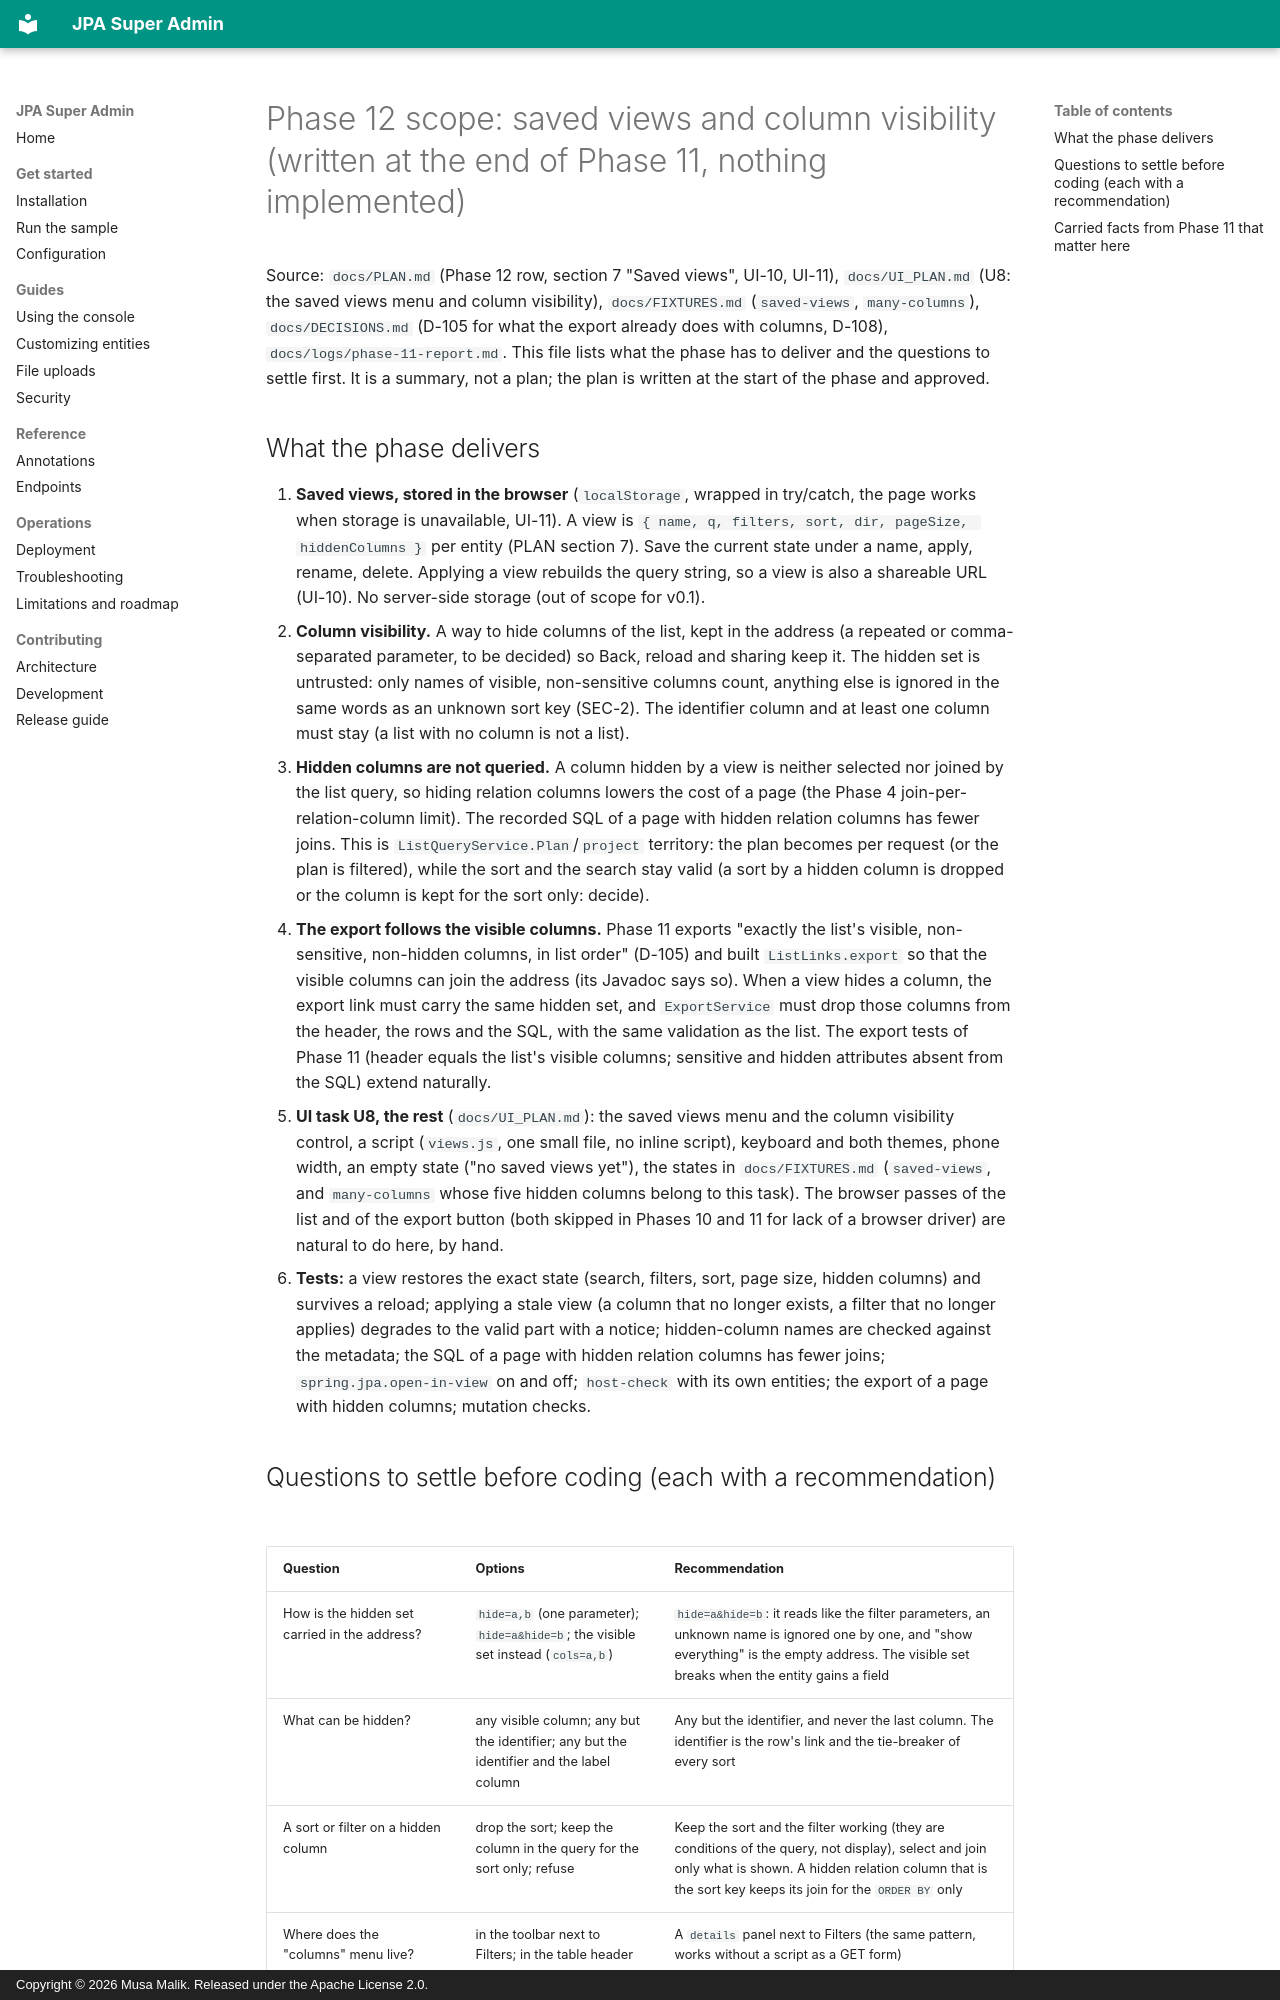

repository: mdmusahub/JPA-SUPER-ADMIN · page: logs/phase-12-scope/index.html · generator: mkdocs · copyright: Copyright © 2026 Musa Malik. Released under the Apache License 2.0.

# Phase 12 scope: saved views and column visibility (written at the end of Phase 11, nothing implemented)

Source: `docs/PLAN.md` (Phase 12 row, section 7 "Saved views", UI-10, UI-11), `docs/UI_PLAN.md` (U8: the saved views menu and column visibility), `docs/FIXTURES.md` (`saved-views`, `many-columns`), `docs/DECISIONS.md` (D-105 for what the export already does with columns, D-108), `docs/logs/phase-11-report.md`. This file lists what the phase has to deliver and the questions to settle first. It is a summary, not a plan; the plan is written at the start of the phase and approved.

## What the phase delivers

1. **Saved views, stored in the browser** (`localStorage`, wrapped in try/catch, the page works when storage is unavailable, UI-11). A view is `{ name, q, filters, sort, dir, pageSize, hiddenColumns }` per entity (PLAN section 7). Save the current state under a name, apply, rename, delete. Applying a view rebuilds the query string, so a view is also a shareable URL (UI-10). No server-side storage (out of scope for v0.1).
2. **Column visibility.** A way to hide columns of the list, kept in the address (a repeated or comma-separated parameter, to be decided) so Back, reload and sharing keep it. The hidden set is untrusted: only names of visible, non-sensitive columns count, anything else is ignored in the same words as an unknown sort key (SEC-2). The identifier column and at least one column must stay (a list with no column is not a list).
3. **Hidden columns are not queried.** A column hidden by a view is neither selected nor joined by the list query, so hiding relation columns lowers the cost of a page (the Phase 4 join-per-relation-column limit). The recorded SQL of a page with hidden relation columns has fewer joins. This is `ListQueryService.Plan`/`project` territory: the plan becomes per request (or the plan is filtered), while the sort and the search stay valid (a sort by a hidden column is dropped or the column is kept for the sort only: decide).
4. **The export follows the visible columns.** Phase 11 exports "exactly the list's visible, non-sensitive, non-hidden columns, in list order" (D-105) and built `ListLinks.export` so that the visible columns can join the address (its Javadoc says so). When a view hides a column, the export link must carry the same hidden set, and `ExportService` must drop those columns from the header, the rows and the SQL, with the same validation as the list. The export tests of Phase 11 (header equals the list's visible columns; sensitive and hidden attributes absent from the SQL) extend naturally.
5. **UI task U8, the rest** (`docs/UI_PLAN.md`): the saved views menu and the column visibility control, a script (`views.js`, one small file, no inline script), keyboard and both themes, phone width, an empty state ("no saved views yet"), the states in `docs/FIXTURES.md` (`saved-views`, and `many-columns` whose five hidden columns belong to this task). The browser passes of the list and of the export button (both skipped in Phases 10 and 11 for lack of a browser driver) are natural to do here, by hand.
6. **Tests:** a view restores the exact state (search, filters, sort, page size, hidden columns) and survives a reload; applying a stale view (a column that no longer exists, a filter that no longer applies) degrades to the valid part with a notice; hidden-column names are checked against the metadata; the SQL of a page with hidden relation columns has fewer joins; `spring.jpa.open-in-view` on and off; `host-check` with its own entities; the export of a page with hidden columns; mutation checks.
